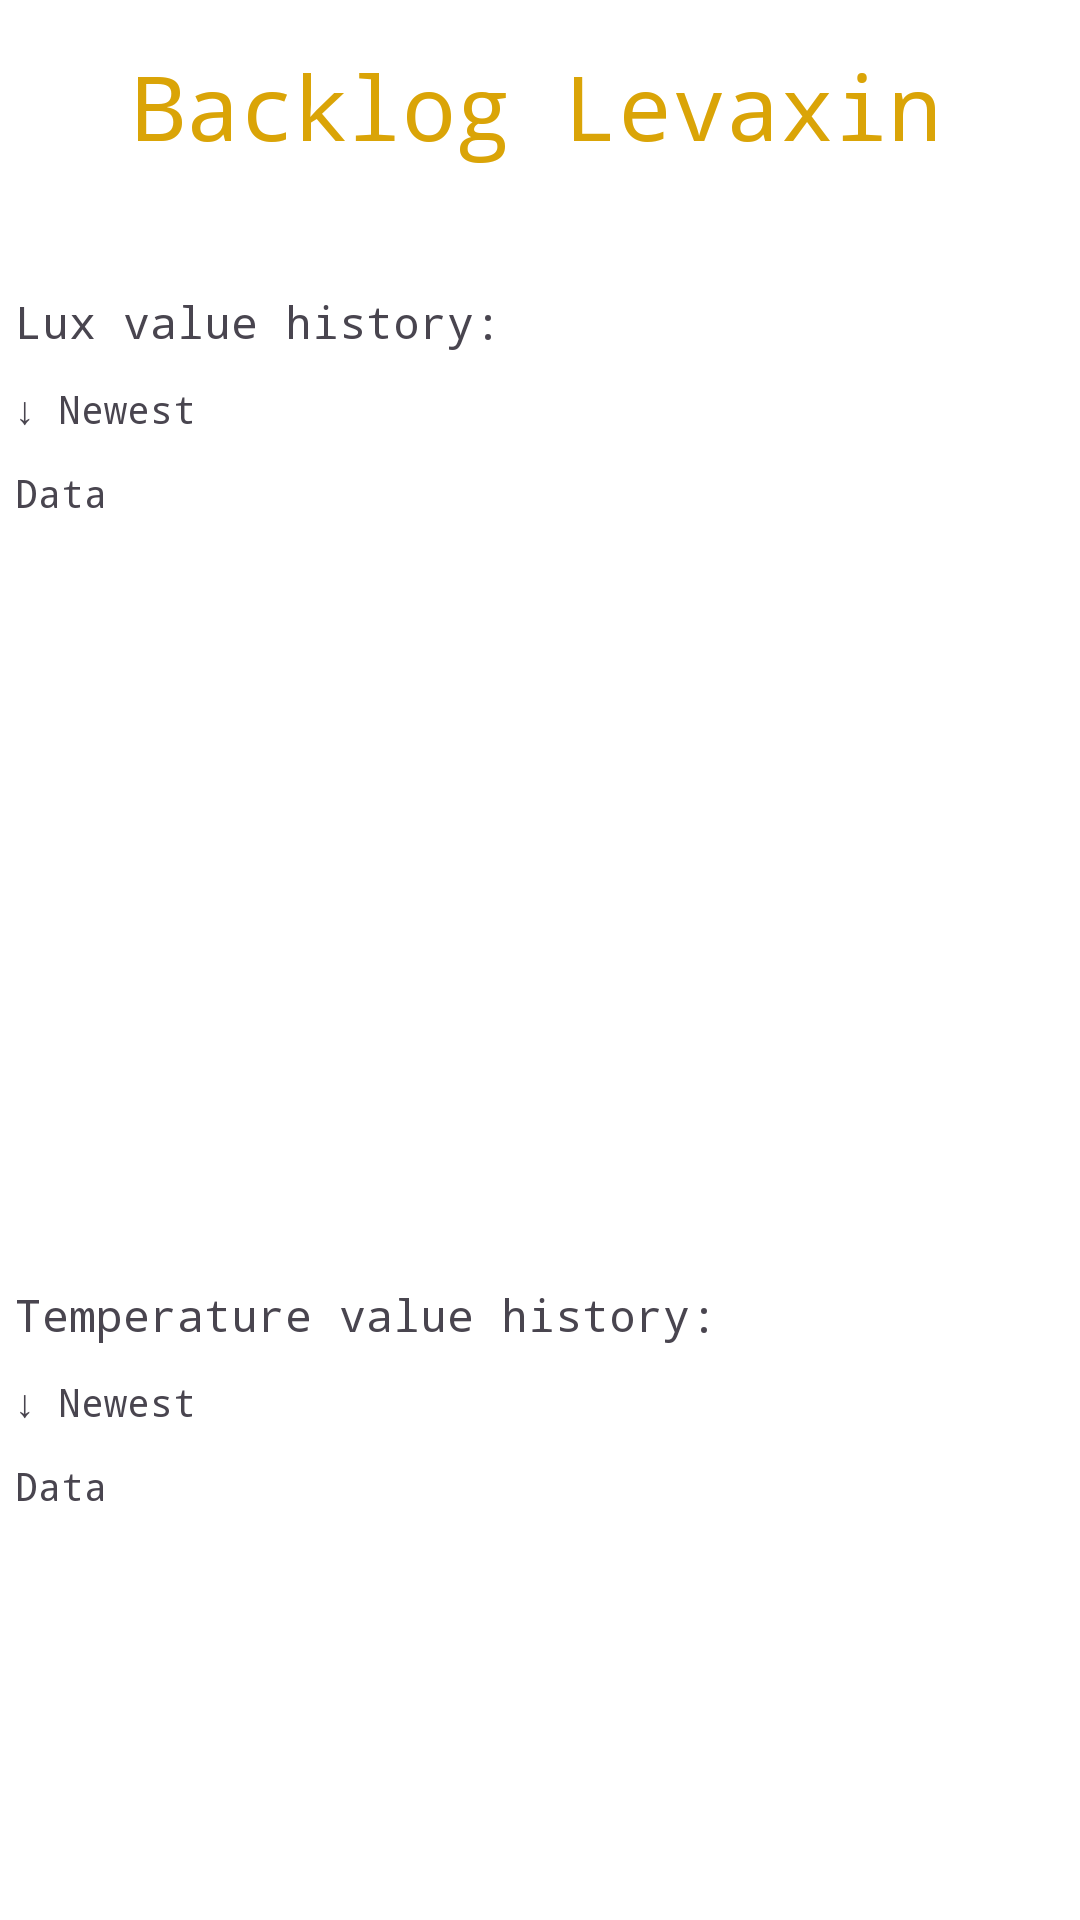

Here is an Android app screen rendered from its layout file. Give the layout XML and the strings, colors and styles it references.
<!-- AndroidManifest.xml: application theme Theme.IoTLab3App -->
<!-- res/layout/activity_backlog.xml -->
<?xml version="1.0" encoding="utf-8"?>
<LinearLayout xmlns:android="http://schemas.android.com/apk/res/android"
    android:orientation="vertical"
    android:layout_width="match_parent"
    android:layout_height="match_parent"
    android:id="@+id/backlog"
    android:background="#FFFFFF">


    <RelativeLayout
        android:id="@+id/RelativeLayout01"
        android:layout_width="fill_parent"
        android:layout_height="fill_parent">

        <TextView
            android:id="@+id/title"
            android:layout_width="fill_parent"
            android:layout_height="wrap_content"
            android:layout_alignParentTop="true"
            android:layout_alignParentEnd="true"
            android:layout_marginTop="5dp"
            android:layout_marginEnd="2dp"
            android:gravity="center"
            android:lineSpacingExtra="12sp"
            android:padding="10dip"
            android:text="Backlog Levaxin"
            android:textColor="@color/colorPrimaryDark"
            android:textSize="30sp"
            android:typeface="monospace" />

        <LinearLayout
            android:layout_width="412dp"
            android:layout_height="300dp"
            android:layout_alignParentTop="true"
            android:layout_alignParentEnd="true"
            android:layout_marginTop="92dp"
            android:layout_marginEnd="0dp"
            android:background="#FFFFFF"
            android:orientation="vertical">

            <TextView
                android:id="@+id/luxValue"
                android:layout_width="fill_parent"
                android:layout_height="wrap_content"
                android:padding="5dip"
                android:text="Lux value history:"
                android:textSize="15sp"
                android:typeface="monospace" />

            <TextView
                android:id="@+id/luxData"
                android:layout_width="fill_parent"
                android:layout_height="wrap_content"
                android:padding="5dip"
                android:text="↓ Newest"
                android:textSize="13sp"
                android:typeface="monospace" />

            <TextView
                android:id="@+id/luxList"
                android:layout_width="fill_parent"
                android:layout_height="fill_parent"
                android:padding="5dip"
                android:text="Data"
                android:textSize="13sp"
                android:typeface="monospace" />

        </LinearLayout>

        <LinearLayout
            android:layout_width="412dp"
            android:layout_height="300dp"
            android:layout_alignParentTop="true"
            android:layout_alignParentEnd="true"
            android:layout_marginTop="403dp"
            android:layout_marginEnd="0dp"
            android:background="#FFFFFF"
            android:orientation="vertical">

            <TextView
                android:id="@+id/temperatureValue"
                android:layout_width="fill_parent"
                android:layout_height="wrap_content"
                android:layout_marginTop="20dp"
                android:padding="5dip"
                android:text="Temperature value history:"
                android:textSize="15sp"
                android:typeface="monospace" />

            <TextView
                android:id="@+id/temperatureData"
                android:layout_width="fill_parent"
                android:layout_height="wrap_content"
                android:padding="5dip"
                android:text="↓ Newest"
                android:textSize="13sp"
                android:typeface="monospace" />

            <TextView
                android:id="@+id/temperatureList"
                android:layout_width="fill_parent"
                android:layout_height="fill_parent"
                android:padding="5dip"
                android:text="Data"
                android:textSize="13sp"
                android:typeface="monospace" />

            <LinearLayout
                android:layout_width="412dp"
                android:layout_height="300dp"
                android:layout_marginTop="200dp"
                android:layout_marginEnd="0dp"
                android:background="#FFFFFF"
                android:orientation="vertical">

                <TextView
                    android:id="@+id/humidityValue"
                    android:layout_width="fill_parent"
                    android:layout_height="wrap_content"
                    android:layout_marginTop="20dp"
                    android:padding="5dip"
                    android:text="Temperature value history:"
                    android:textSize="15sp"
                    android:typeface="monospace" />

                <TextView
                    android:id="@+id/humidityData"
                    android:layout_width="fill_parent"
                    android:layout_height="wrap_content"
                    android:padding="5dip"
                    android:text="↓ Newest"
                    android:textSize="13sp"
                    android:typeface="monospace" />

                <TextView
                    android:id="@+id/humidityList"
                    android:layout_width="fill_parent"
                    android:layout_height="fill_parent"
                    android:padding="5dip"
                    android:text="Data"
                    android:textSize="13sp"
                    android:typeface="monospace" />

            </LinearLayout>

        </LinearLayout>

    </RelativeLayout>

</LinearLayout>
<!-- resources referenced by this layout -->
<resources>
  <color name="colorPrimaryDark">#DAA407</color>
  <style name="Theme.IoTLab3App" parent="Base.Theme.IoTLab3App" />
  <style name="Base.Theme.IoTLab3App" parent="Theme.Material3.DayNight.NoActionBar">
          <item name="materialButtonStyle">@style/MyButtonStyle</item>
          
          
      </style>
  <style name="MyButtonStyle" parent="Widget.Material3.Button">
          <item name="backgroundTint">@color/my_button_color</item>
      </style>
  <color name="my_button_color">#8296bf</color>
</resources>
